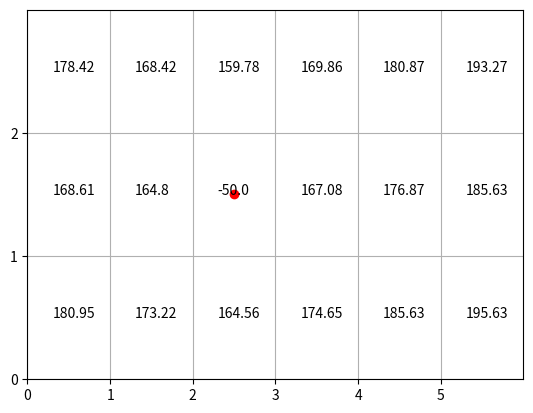

Generate this figure with matplotlib:
import numpy as np
import matplotlib.pyplot as plt
import random as rnd
import math


def initPoliceTransitionMatrix():
    n_states = 18
    transition_mtx = np.zeros((n_states, n_states, n_states))

    for pos in range(n_states):
        for pos_p in range(n_states):
            police_actions = getPoliceActions(pos, pos_p)
            for a_p in police_actions:
                pos_p_next = getNewPos(pos_p, a_p)
                transition_mtx[pos, pos_p, pos_p_next] = 1/len(police_actions)

    return transition_mtx


def getActions(pos, pos_p):
    right_list = [5, 11, 17]  # Cannot go right from these states
    left_list = [0, 6, 12]  # Cannot go left from these states
    up_list = [0, 1, 2, 3, 4, 5]  # Cannot go up from these states
    down_list = [12, 13, 14, 15, 16, 17]  # Cannot go down from these states
    actions = []  # right, left, up ,down
    if pos != pos_p:
        if pos not in right_list:
            actions.append('right')
        if pos not in left_list:
            actions.append('left')
        if pos not in up_list:
            actions.append('up')
        if pos not in down_list:
            actions.append('down')
        actions.append('still')
    else:
        actions.append('reset')
    return actions



def getPoliceActions(pos, pos_p):
    right_list = [5, 11, 17]  # Cannot go right from these states
    left_list = [0, 6, 12]  # Cannot go left from these states
    up_list = [0, 1, 2, 3, 4, 5]  # Cannot go up from these states
    down_list = [12, 13, 14, 15, 16, 17]  # Cannot go down from these states
    actions = []  # right, left, up ,down

    if pos != pos_p:
        x, y = getMapCoord(pos)
        x_p, y_p = getMapCoord(pos_p)
        if pos_p not in right_list and not y < y_p:
            actions.append('right')
        if pos_p not in left_list and not y > y_p:
            actions.append('left')
        if pos_p not in up_list and not x > x_p:
            actions.append('up')
        if pos_p not in down_list and not x < x_p:
            actions.append('down')
    else:
        actions.append('reset_p')
    return actions


def getMapCoord(pos):
    return np.unravel_index(pos, (3, 6))


def reward(pos, pos_p):
    if pos == pos_p:
        return -50
    elif pos == 0 or pos == 5 or pos == 12 or pos == 17:
        return 10
    else:
        return 0


def getNewPos(pos, action):
    if action == 'right':
        pos += 1
    elif action == 'left':
        pos -= 1
    elif action == 'up':
        pos -= 6
    elif action == 'down':
        pos += 6
    elif action == 'reset':
        pos = 0
    elif action == 'reset_p':
        pos = 8
    return pos



def stateTable(pos, pos_p):
    return pos_p + 18*pos


def drawLabyrinth(w=6, h=3):
    fig = plt.figure()
    ax = fig.add_subplot(111)
    ax.grid(True)
    ax.set_xlim(0, w)  # define labyrinth width
    ax.set_ylim(0, h)  # define labyrinth height
    ax.set_xticks(np.arange(0, 6))
    ax.set_yticks(np.arange(0, 3))


def transformState(i, w = 6):
    x = (i % w) + 0.5
    y = 2 - math.floor(i/w) + 0.5
    return x, y


def drawPolicy(pi):
    w = 5
    h = 2
    offset = 0.3
    pos_p = 8
    n_states = 18
    xt, yt = transformState(pos_p)

    for i in range(n_states):
        actions = pi[stateTable(i, pos_p)] # add step dimension when finite time horizon
        for action in actions:
            x, y = transformState(i)
            if action == 'up':
                plt.arrow(x, y, dx = 0, dy = offset, head_width = 0.1, head_length= 0.1)
            if action == 'down':
                plt.arrow(x, y, dx = 0, dy = -offset, head_width = 0.1, head_length= 0.1)
            if action == 'right':
                plt.arrow(x, y, dx= offset, dy=0, head_width = 0.1, head_length= 0.1)
            if action == 'left':
                plt.arrow(x, y, dx= -offset, dy=0, head_width = 0.1, head_length= 0.1)
            if action == 'still':
                plt.plot(x, y, 'ko')
        plt.draw()
    plt.plot(xt, yt, 'ro') #print minotaur position
    plt.draw()

def drawValueFunction(V):
    w = 5
    h = 2
    pos_p = 8
    n_states = 18

    xt, yt = transformState(pos_p)

    for i in range(n_states):
        value = V[stateTable(i, pos_p)]
        x, y = transformState(i)
        offset = 0.2
        plt.text(x-offset, y, round(value, 2))
        plt.draw()
    plt.plot(xt, yt, 'ro')
    plt.draw()


def policyIteration(police_transition_mtx, lmbda):
    n_states = 18
    V = [0 for i in range(n_states**2)]
    pi = ['' for i in range(n_states**2)]
    pi_prev = ['p' for i in range(n_states ** 2)]

    while pi != pi_prev:
        pi_prev[:] = pi[:]
        v_temp = V
        for pos in range(n_states):
            for pos_p in range(n_states):
                actions = getActions(pos, pos_p)
                police_actions = getPoliceActions(pos, pos_p)
                r = {}
                for a in actions:
                    pos_next = getNewPos(pos, a)
                    r[a] = reward(pos, pos_p)
                    for a_p in police_actions:
                        pos_p_next = getNewPos(pos_p, a_p)
                        r[a] += lmbda*police_transition_mtx[pos_next, pos_p, pos_p_next]*V[stateTable(pos_next, pos_p_next)]
                best_value = max(r.values())
                best_actions = [key for (key, value) in r.items() if value == best_value]
                best_action = best_actions
                v_temp[stateTable(pos, pos_p)] = best_value
                pi[stateTable(pos, pos_p)] = best_action
        V = v_temp

    return V, pi


def main():
    police_transition_mtx = initPoliceTransitionMatrix()

    precision = 0.01
    lmbdas = [precision*i for i in range(int(1/precision))]
    print(lmbdas)

    n_states = 18
    V_best = [0 for i in range(n_states**2)]
    pi_best = ['' for i in range(n_states ** 2)]
    lmbda_best = 0
    for lmbda in lmbdas:
        V, pi = policyIteration(police_transition_mtx, lmbda)
        if V[stateTable(0, 8)] > V_best[stateTable(0, 8)]:
            lmbda_best = lmbda
            V_best = V
            pi_best = pi

    print("Best lambda: ", lmbda_best)
    drawLabyrinth()
    #drawPolicy(pi_best)
    drawValueFunction(V_best)
    plt.show()



main()